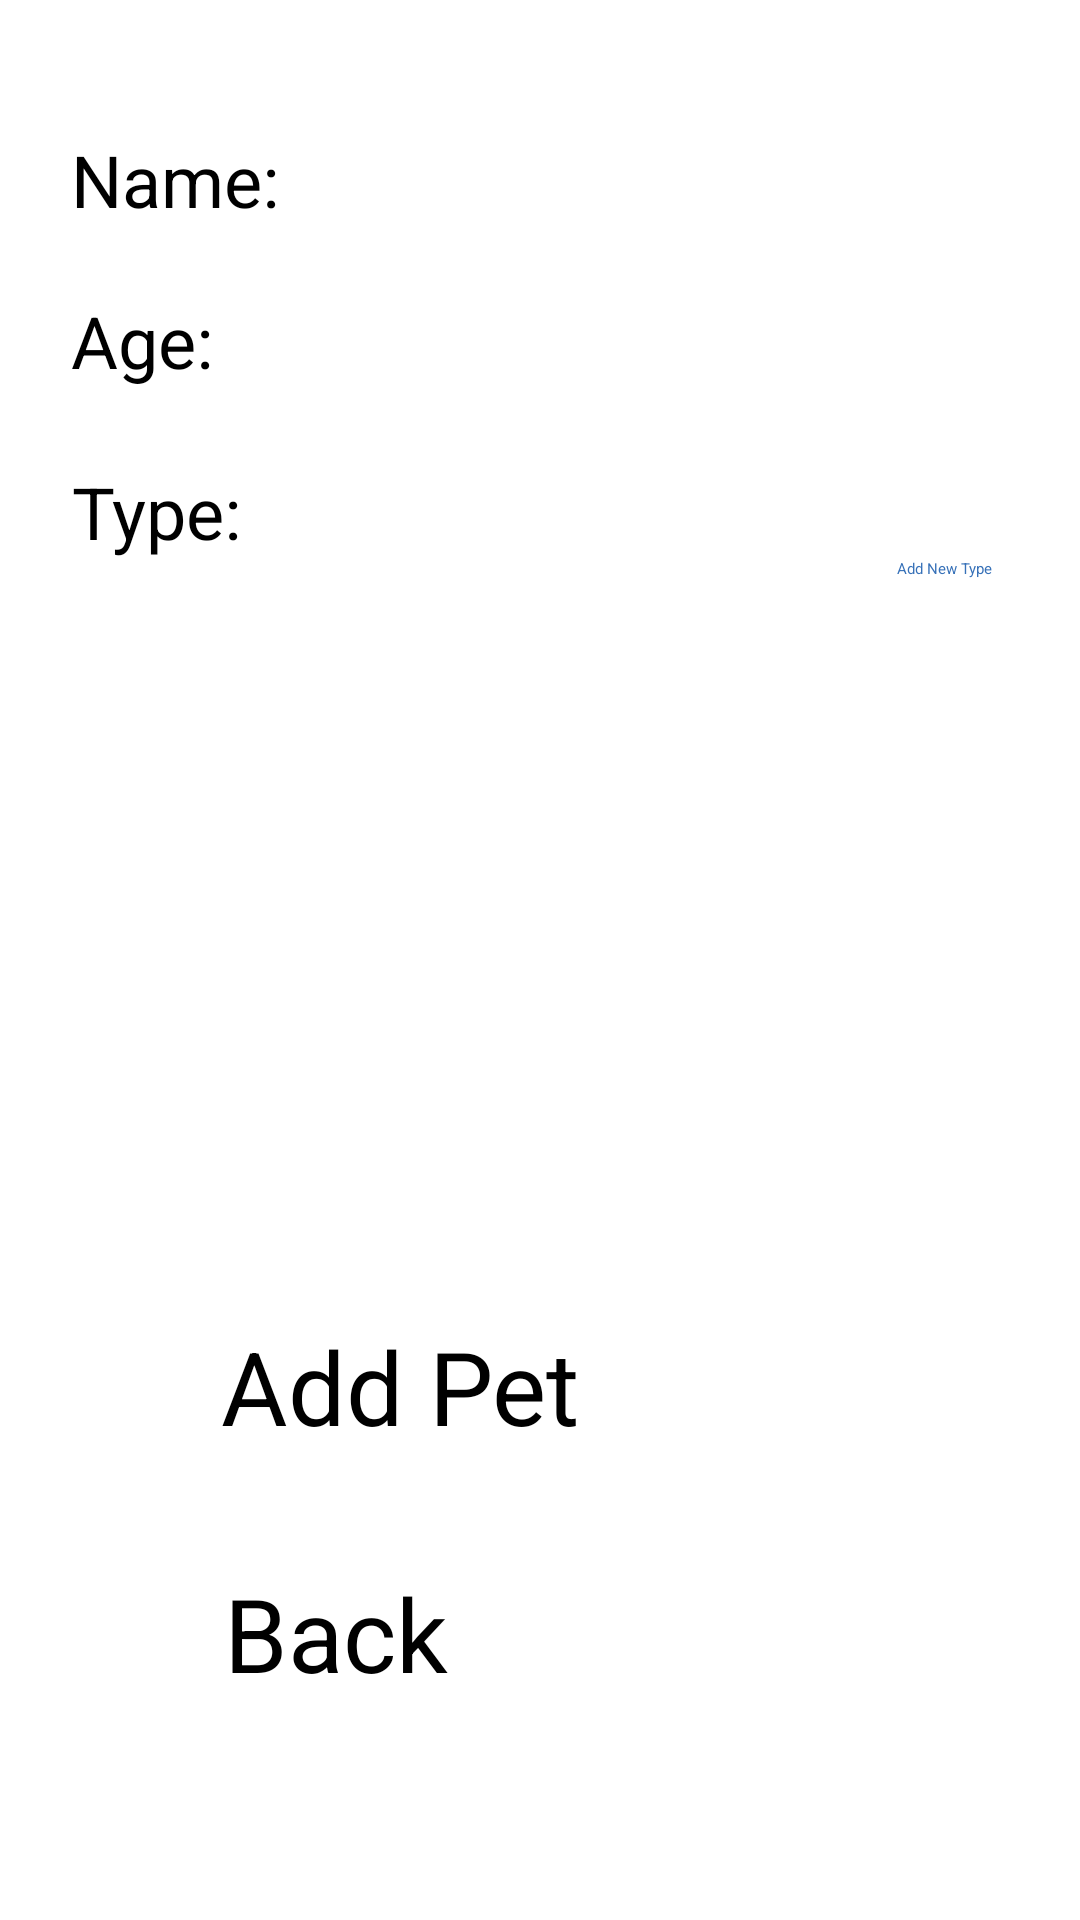

Here is an Android app screen rendered from its layout file. Give the layout XML and the strings, colors and styles it references.
<!-- AndroidManifest.xml: application theme Theme.CIS183_MultipleIntents -->
<!-- res/layout/activity_add_pet.xml -->
<?xml version="1.0" encoding="utf-8"?>
<androidx.constraintlayout.widget.ConstraintLayout xmlns:android="http://schemas.android.com/apk/res/android"
    xmlns:app="http://schemas.android.com/apk/res-auto"
    xmlns:tools="http://schemas.android.com/tools"
    android:id="@+id/main"
    android:layout_width="match_parent"
    android:layout_height="match_parent"
    tools:context=".AddPet">

    <Button
        android:id="@+id/btn_addPet_back"
        android:layout_width="210dp"
        android:layout_height="88dp"
        android:text="Back"
        android:textSize="34sp"
        app:layout_constraintBottom_toBottomOf="parent"
        app:layout_constraintEnd_toEndOf="parent"
        app:layout_constraintHorizontal_bias="0.497"
        app:layout_constraintStart_toStartOf="parent"
        app:layout_constraintTop_toTopOf="parent"
        app:layout_constraintVertical_bias="0.945" />

    <TextView
        android:id="@+id/tv_addPet_name"
        android:layout_width="wrap_content"
        android:layout_height="wrap_content"
        android:layout_marginEnd="7dp"
        android:text="Name:"
        android:textSize="24sp"
        app:layout_constraintBottom_toBottomOf="parent"
        app:layout_constraintEnd_toEndOf="parent"
        app:layout_constraintHorizontal_bias="0.083"
        app:layout_constraintHorizontal_chainStyle="packed"
        app:layout_constraintStart_toStartOf="parent"
        app:layout_constraintTop_toTopOf="parent"
        app:layout_constraintVertical_bias="0.072" />

    <TextView
        android:id="@+id/tv_addPet_age"
        android:layout_width="wrap_content"
        android:layout_height="wrap_content"
        android:text="Age:"
        android:textSize="24sp"
        app:layout_constraintBottom_toBottomOf="parent"
        app:layout_constraintEnd_toEndOf="parent"
        app:layout_constraintHorizontal_bias="0.076"
        app:layout_constraintStart_toStartOf="parent"
        app:layout_constraintTop_toTopOf="parent"
        app:layout_constraintVertical_bias="0.16" />

    <TextView
        android:id="@+id/tv_addPet_type"
        android:layout_width="wrap_content"
        android:layout_height="wrap_content"
        android:text="Type:"
        android:textSize="24sp"
        app:layout_constraintBottom_toBottomOf="parent"
        app:layout_constraintEnd_toEndOf="parent"
        app:layout_constraintHorizontal_bias="0.079"
        app:layout_constraintStart_toStartOf="parent"
        app:layout_constraintTop_toTopOf="parent"
        app:layout_constraintVertical_bias="0.254" />

    <EditText
        android:id="@+id/et_addPet_name"
        android:layout_width="wrap_content"
        android:layout_height="wrap_content"
        android:ems="10"
        android:inputType="text"
        android:textSize="24sp"
        app:layout_constraintBottom_toBottomOf="parent"
        app:layout_constraintEnd_toEndOf="parent"
        app:layout_constraintHorizontal_bias="0.774"
        app:layout_constraintStart_toStartOf="parent"
        app:layout_constraintTop_toTopOf="parent"
        app:layout_constraintVertical_bias="0.042" />

    <EditText
        android:id="@+id/et_addPet_age"
        android:layout_width="wrap_content"
        android:layout_height="wrap_content"
        android:ems="10"
        android:inputType="number"
        android:textSize="24sp"
        app:layout_constraintBottom_toBottomOf="parent"
        app:layout_constraintEnd_toEndOf="parent"
        app:layout_constraintHorizontal_bias="0.774"
        app:layout_constraintStart_toStartOf="parent"
        app:layout_constraintTop_toTopOf="parent"
        app:layout_constraintVertical_bias="0.135" />

    <Button
        android:id="@+id/btn_addPet_addPet"
        android:layout_width="213dp"
        android:layout_height="86dp"
        android:text="Add Pet"
        android:textSize="34sp"
        app:layout_constraintBottom_toBottomOf="parent"
        app:layout_constraintEnd_toEndOf="parent"
        app:layout_constraintStart_toStartOf="parent"
        app:layout_constraintTop_toTopOf="parent"
        app:layout_constraintVertical_bias="0.793" />

    <Spinner
        android:id="@+id/spin_addPet_type"
        android:layout_width="280dp"
        android:layout_height="27dp"
        app:layout_constraintBottom_toBottomOf="parent"
        app:layout_constraintEnd_toEndOf="parent"
        app:layout_constraintHorizontal_bias="0.786"
        app:layout_constraintStart_toStartOf="parent"
        app:layout_constraintTop_toTopOf="parent"
        app:layout_constraintVertical_bias="0.252" />

    <TextView
        android:id="@+id/tv_addPet_newPetType"
        android:layout_width="wrap_content"
        android:layout_height="wrap_content"
        android:text="Add New Type"
        android:textAllCaps="false"
        android:textColor="#3771B8"
        app:layout_constraintBottom_toBottomOf="parent"
        app:layout_constraintEnd_toEndOf="parent"
        app:layout_constraintHorizontal_bias="0.912"
        app:layout_constraintStart_toStartOf="parent"
        app:layout_constraintTop_toTopOf="parent"
        app:layout_constraintVertical_bias="0.294" />

</androidx.constraintlayout.widget.ConstraintLayout>
<!-- resources referenced by this layout -->
<resources>
  <style name="Theme.CIS183_MultipleIntents" parent="Base.Theme.CIS183_MultipleIntents">
          
          <item name="android:navigationBarColor">@android:color/transparent</item>
          <item name="android:statusBarColor">@android:color/transparent</item>
          <item name="android:windowLightStatusBar">?attr/isLightTheme</item>
      </style>
</resources>
